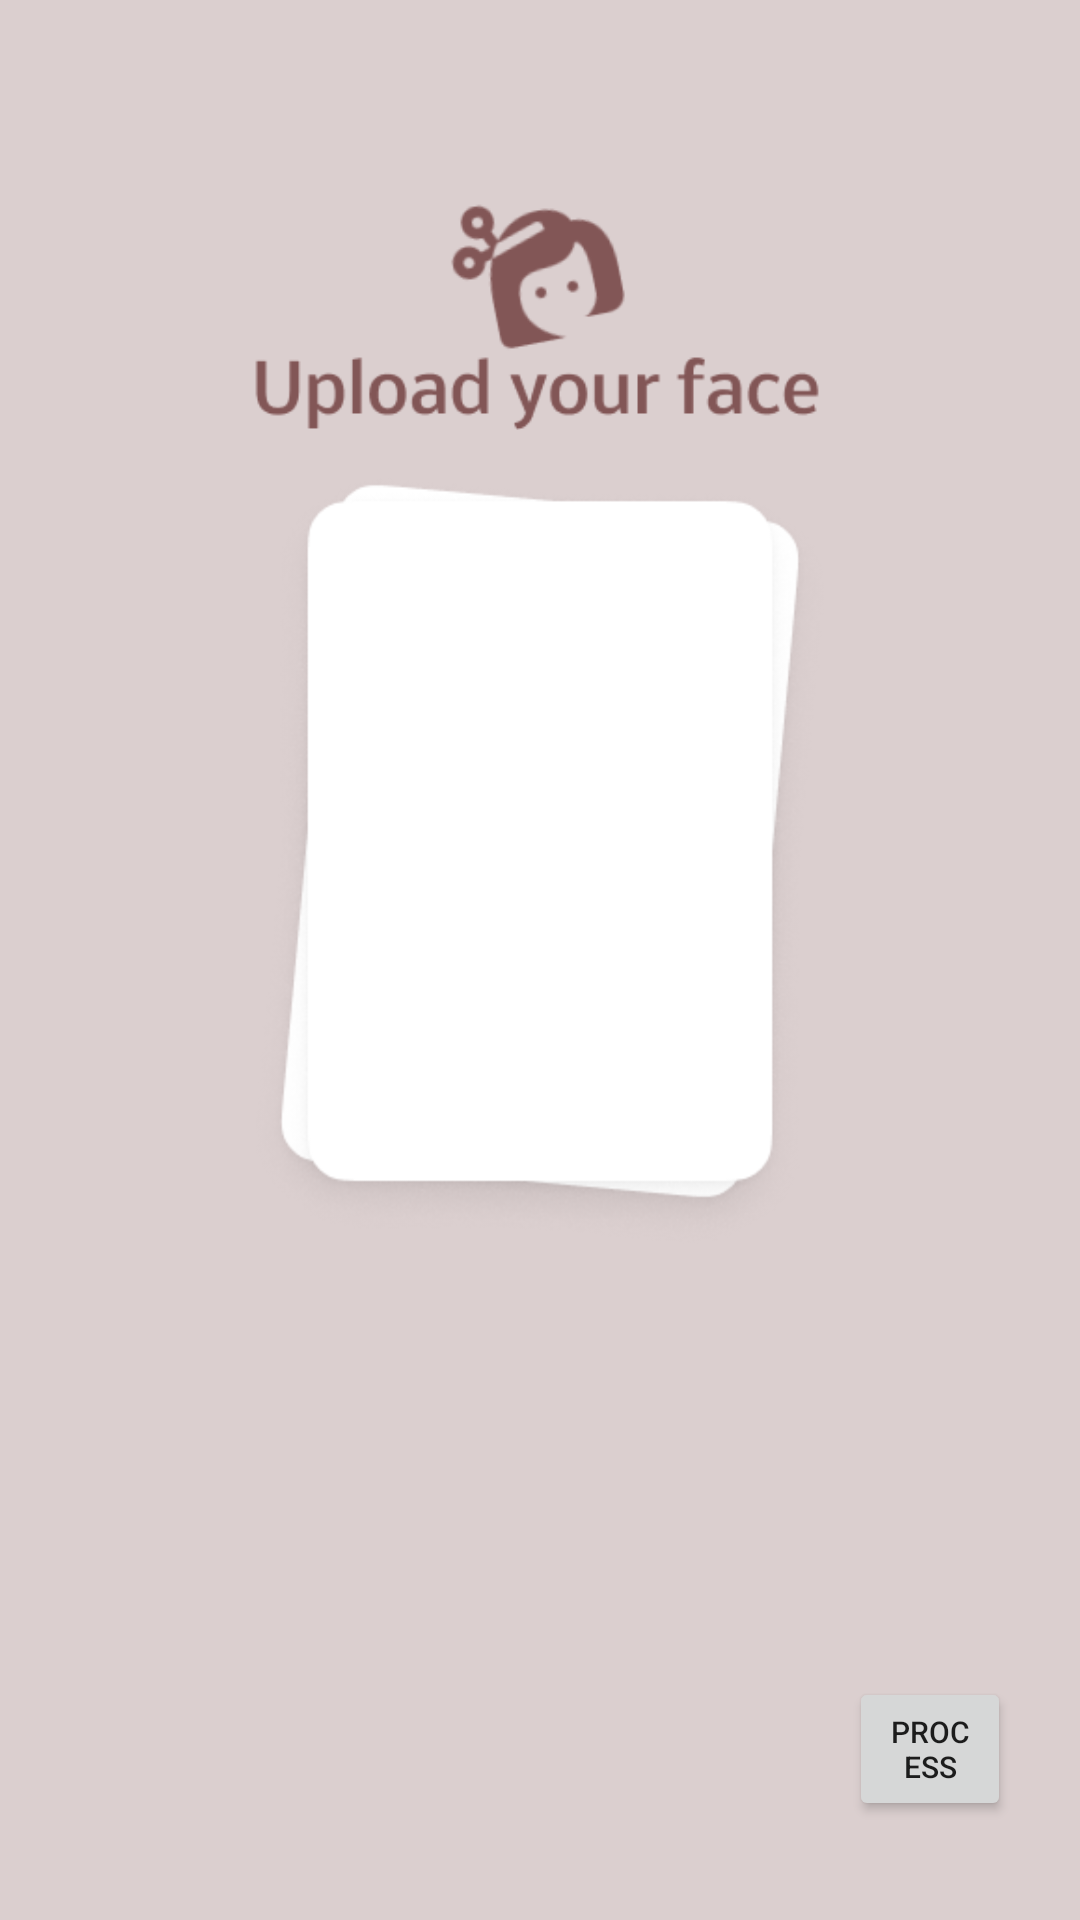

Layout XML and referenced resources for this Android screen:
<!-- AndroidManifest.xml: application theme Theme.Navbar -->
<!-- res/layout/fragment_camera.xml -->
<?xml version="1.0" encoding="utf-8"?>
<FrameLayout xmlns:android="http://schemas.android.com/apk/res/android"
    xmlns:app="http://schemas.android.com/apk/res-auto"
    xmlns:tools="http://schemas.android.com/tools"
    android:layout_width="match_parent"
    android:layout_height="match_parent"
    tools:context=".CameraFragment">

    
    <RelativeLayout
        android:layout_width="match_parent"
        android:layout_height="match_parent"
        android:background="#DBCFCF">















        <ImageView
            android:id="@+id/imageView"
            android:layout_width="wrap_content"
            android:layout_height="275dp"
            android:layout_above="@+id/btn_process"
            android:layout_alignParentStart="true"
            android:layout_alignParentTop="true"
            android:layout_alignParentEnd="true"
            android:layout_marginStart="80dp"
            android:layout_marginTop="155dp"
            android:layout_marginEnd="80dp"
            android:layout_marginBottom="140dp"
            android:src="@drawable/pict" />

        <Button
            android:id="@+id/btn_camera"
            android:layout_width="wrap_content"
            android:layout_height="wrap_content"
            android:layout_alignParentStart="true"
            android:layout_alignParentTop="true"
            android:layout_alignParentEnd="true"
            android:layout_alignParentBottom="true"
            android:layout_marginStart="81dp"
            android:layout_marginTop="499dp"
            android:layout_marginEnd="229dp"
            android:layout_marginBottom="168dp"
            android:text="Camera"
            android:textSize="10sp" />

        <Button
            android:id="@+id/btn_gallery"
            android:layout_width="wrap_content"
            android:layout_height="wrap_content"
            android:layout_alignParentStart="true"
            android:layout_alignParentTop="true"
            android:layout_alignParentEnd="true"
            android:layout_alignParentBottom="true"
            android:layout_marginStart="229dp"
            android:layout_marginTop="500dp"
            android:layout_marginEnd="81dp"
            android:layout_marginBottom="166dp"
            android:text="Gallery"
            android:textSize="10sp" />

        <Button
            android:id="@+id/btn_process"
            android:layout_width="wrap_content"
            android:layout_height="wrap_content"
            android:layout_alignParentStart="true"
            android:layout_alignParentEnd="true"
            android:layout_alignParentBottom="true"
            android:layout_marginStart="283dp"
            android:layout_marginEnd="23dp"
            android:layout_marginBottom="33dp"
            android:text="Process"
            android:textSize="10sp" />

        <ImageView
            android:id="@+id/imageView5"
            android:layout_width="241dp"
            android:layout_height="103dp"
            android:layout_alignParentStart="true"
            android:layout_alignParentTop="true"
            android:layout_alignParentEnd="true"
            android:layout_marginStart="84dp"
            android:layout_marginTop="50dp"
            android:layout_marginEnd="86dp"
            android:src="@drawable/upload" />


    </RelativeLayout>

</FrameLayout>
<!-- resources referenced by this layout -->
<resources>
  <!-- drawable pict: png bitmap (drawable, 32645 bytes) -->
  <!-- drawable upload: png bitmap (drawable, 10331 bytes) -->
  <style name="Theme.Navbar" parent="Theme.MaterialComponents.DayNight.NoActionBar">
          
          <item name="colorPrimary">@color/purple_500</item>
          <item name="colorPrimaryVariant">@color/purple_700</item>
          <item name="colorOnPrimary">@color/white</item>
          
          <item name="colorSecondary">@color/teal_200</item>
          <item name="colorSecondaryVariant">@color/teal_700</item>
          <item name="colorOnSecondary">@color/black</item>
          
          <item name="android:statusBarColor">#DBCFCF</item>
          
      </style>
  <!-- not gathered from this repository: default colours our renderer supplied (Android Studio template values) -->
  <color name="purple_500">#FF6200EE</color>
  <color name="purple_700">#FF3700B3</color>
  <color name="teal_200">#FF03DAC5</color>
  <color name="teal_700">#FF018786</color>
  <color name="black">#FF000000</color>
  <color name="white">#FFFFFFFF</color>
</resources>
